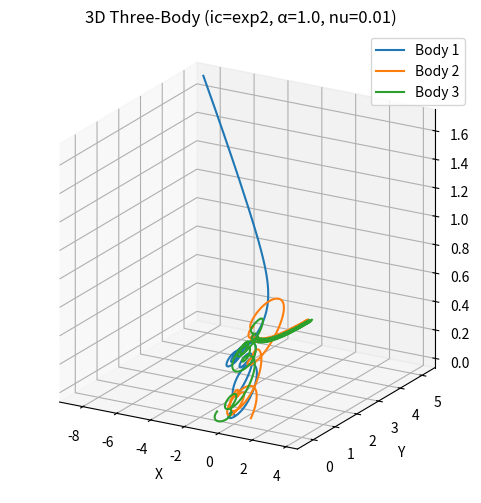
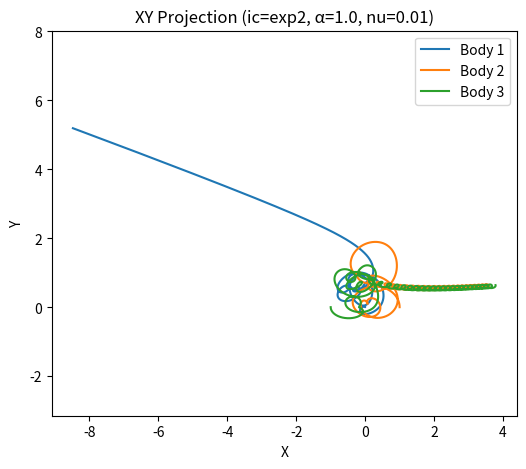
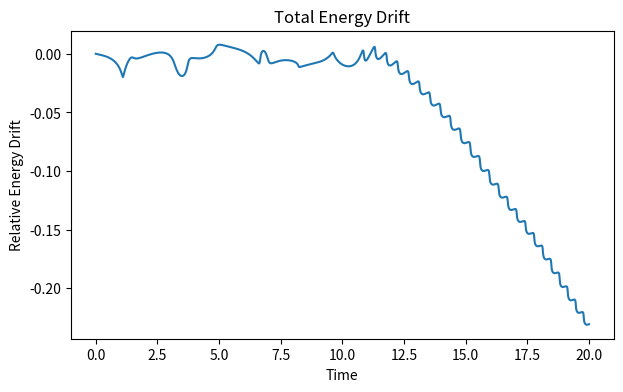

The matplotlib source for these figures, in order:
#!/usr/bin/env python3
# three_body_3d_checked_ns.py
# - 벡터화 3체 시뮬레이터(3D) + Navier-Stokes 요소
# - 오해 방지용 플롯 보정, XY투영 저장
# - 수치 검증용 진단, Benettin Lyapunov
# - DTG로 난류 안정성 제어

import argparse, os
import numpy as np
import pandas as pd
from scipy.integrate import solve_ivp

import matplotlib
matplotlib.use("Agg")
import matplotlib.pyplot as plt

EPS = 1e-12

# ---------------- 상태 관리 ----------------
def unpack_state(s, N=3):
    s = np.asarray(s, float).reshape(-1)
    if s.size != 6 * N:
        raise ValueError(f"state length must be 6N (= {6*N}), got {s.size}")
    pos = s[:3*N].reshape(3, N, order="F")
    vel = s[3*N:6*N].reshape(3, N, order="F")
    return pos, vel

def pack_state(pos, vel):
    pos = np.asarray(pos, float)
    vel = np.asarray(vel, float)
    if pos.shape != vel.shape or pos.shape[0] != 3:
        raise ValueError("pos/vel must have shape (3,N)")
    N = pos.shape[1]
    return np.concatenate([pos.reshape(3*N, order="F"),
                           vel.reshape(3*N, order="F")])

# ---------------- 물리 코어 ----------------
def accelerations(pos, vel, G, masses, nu=0.01, eps=EPS):
    # 중력 가속도
    dr = pos[:, None, :] - pos[:, :, None]
    r2 = np.sum(dr * dr, axis=0) + eps
    np.fill_diagonal(r2, np.inf)
    inv_r3 = r2 ** (-1.5)
    w = masses[None, :] * inv_r3
    grav_acc = G * np.einsum("kij,ij->ki", dr, w)
    # 점성 항 (Navier-Stokes 간소화, Laplacian 근사)
    visc_acc = -nu * np.gradient(vel, axis=1, edge_order=2)  # 2차 차분
    # 난류 효과 (간단한 비선형 섭동)
    turb_acc = 0.001 * np.sin(np.sum(pos * pos, axis=0)) * vel
    return grav_acc + visc_acc + turb_acc

def rhs(t, s, G=1.0, masses=(1.0,1.0,1.0), nu=0.01):
    pos, vel = unpack_state(s, N=3)
    acc = accelerations(pos, vel, G, np.asarray(masses, float), nu)
    return pack_state(vel, acc)

def total_energy(s, G=1.0, masses=(1.0,1.0,1.0)):
    m = np.asarray(masses, float)
    pos, vel = unpack_state(s, N=3)
    v2 = np.sum(vel * vel, axis=0)
    K = 0.5 * np.sum(m * v2)
    dr = pos[:, None, :] - pos[:, :, None]
    r = np.sqrt(np.sum(dr*dr, axis=0) + EPS)
    iu = np.triu_indices(m.size, k=1)
    U = -G * np.sum(m[iu[0]] * m[iu[1]] / r[iu])
    return K + U

# ---------------- 초기조건 ----------------
def make_ic(mode="exp1", alpha=1.0):
    if mode == "exp1":
        raw = [0,0,0, 0,0,0, 1,0,0, 0,0.6,0.1, -1,0,0, 0,-0.6,-0.1]
    elif mode == "exp2":
        raw = [0,0,0, 0,0,0, 1,0,0, 0,0.8,0.2, -1,0,0, 0,-0.5,-0.05]
    elif mode == "exp3":
        raw = [0,0,0, 0,0,0, 1,0,0, 0,1.0,0.4, -1,0,0, 0,-0.2,0.0]
    elif mode == "figure8":
        raw = [
            -0.97000436, 0.24308753, 0, 0.466203685, 0.43236573, 0,
             0.97000436, -0.24308753, 0, 0.466203685, 0.43236573, 0,
             0.0, 0.0, 0, -0.93240737, -0.86473146, 0
        ]
    else:
        raise ValueError("mode must be exp1|exp2|exp3|figure8")

    s = np.array(raw, float)
    pos = np.vstack([s[[0,6,12]], s[[1,7,13]], s[[2,8,14]]])
    vel = np.vstack([s[[3,9,15]], s[[4,10,16]], s[[5,11,17]]])
    vel *= alpha
    return pack_state(pos, vel)

# ---------------- 좌표 추출 ----------------
def positions_from_sol(sol, N=3):
    Y = np.asarray(sol.y, float)
    rows = np.arange(N)
    x_rows = 3*rows + 0
    y_rows = 3*rows + 1
    z_rows = 3*rows + 2
    return Y[x_rows], Y[y_rows], Y[z_rows]

# ---------------- 진단 함수 ----------------
def diag_com_momentum(s, masses):
    pos, vel = unpack_state(s, N=3)
    m = masses.reshape(1, -1)
    com = (pos * m).sum(axis=1) / m.sum()
    p = (vel * m).sum(axis=1)
    return float(np.linalg.norm(com)), float(np.linalg.norm(p))

def diag_planarity(z, tol=1e-3):
    zmax = float(np.max(np.abs(z)))
    return bool(zmax < tol), zmax

def diag_fig8_similarity(x, y):
    curves = [np.vstack([x[i], y[i]]).T for i in range(3)]
    def pair_score(a, b):
        n = min(len(a), len(b))
        a, b = a[:n], b[:n]
        d = np.linalg.norm(a - b, axis=1)
        return float(np.std(d))
    return pair_score(curves[0], curves[1]) + pair_score(curves[1], curves[2]) + pair_score(curves[0], curves[2])

# ---------------- DTG 업데이트 ----------------
def dtg_update(V_0, alpha, beta, lambda_, b, energy_dev, lyap, theta_t):
    return (1 - lambda_) * theta_t + lambda_ * (b + alpha * energy_dev - beta * lyap)

# ---------------- 실행 ----------------
def run(ic_mode, alpha, t_max, dt, out_root, elev=20, azim=-60, nu=0.01):
    masses = np.array([1.0,1.0,1.0])
    s0 = make_ic(ic_mode, alpha)
    t_eval = np.arange(0.0, t_max + 1e-12, dt)

    sol = solve_ivp(lambda t,s: rhs(t,s,1.0,masses,nu),
                    (0.0, t_max), s0, t_eval=t_eval,
                    method="DOP853", rtol=1e-9, atol=1e-12)

    x, y, z = positions_from_sol(sol, N=3)
    x1,y1,z1 = x[0], y[0], z[0]
    x2,y2,z2 = x[1], y[1], z[1]
    x3,y3,z3 = x[2], y[2], z[2]

    df = pd.DataFrame({"t": sol.t,
                       "x1": x1,"y1": y1,"z1": z1,
                       "x2": x2,"y2": y2,"z2": z2,
                       "x3": x3,"y3": y3,"z3": z3})
    csv_path = os.path.join(out_root, "data", f"threebody3d_{ic_mode}_a{alpha}_ns.csv")
    os.makedirs(os.path.dirname(csv_path), exist_ok=True)
    df.to_csv(csv_path, index=False)

    fig = plt.figure(figsize=(7,6))
    ax = fig.add_subplot(111, projection="3d")
    ax.plot(x1,y1,z1,label="Body 1")
    ax.plot(x2,y2,z2,label="Body 2")
    ax.plot(x3,y3,z3,label="Body 3")
    ax.set_xlabel("X"); ax.set_ylabel("Y"); ax.set_zlabel("Z")
    ax.set_title(f"3D Three-Body (ic={ic_mode}, α={alpha}, nu={nu})")
    ax.legend()
    try:
        ax.set_box_aspect((1,1,1))
        ax.set_proj_type('ortho')
    except Exception:
        pass
    ax.view_init(elev=elev, azim=azim)
    fig_path = os.path.join(out_root, "figures", f"threebody3d_{ic_mode}_a{alpha}_ns.png")
    os.makedirs(os.path.dirname(fig_path), exist_ok=True)
    fig.savefig(fig_path, dpi=160)
    plt.close(fig)

    plt.figure(figsize=(6,5))
    for xi, yi, lab in [(x1,y1,"Body 1"), (x2,y2,"Body 2"), (x3,y3,"Body 3")]:
        plt.plot(xi, yi, label=lab)
    plt.xlabel("X"); plt.ylabel("Y"); plt.axis('equal'); plt.legend()
    plt.title(f"XY Projection (ic={ic_mode}, α={alpha}, nu={nu})")
    fig_xy_path = os.path.join(out_root, "figures", f"threebody3d_{ic_mode}_a{alpha}_ns_xy.png")
    plt.savefig(fig_xy_path, dpi=160)
    plt.close()

    E0 = total_energy(sol.y[:,0], 1.0, masses)
    E = np.array([total_energy(sol.y[:,i], 1.0, masses) for i in range(sol.y.shape[1])])
    drift = (E - E0) / (abs(E0) + 1e-15)
    plt.figure(figsize=(7,4))
    plt.plot(sol.t, drift)
    plt.xlabel("Time"); plt.ylabel("Relative Energy Drift")
    plt.title("Total Energy Drift")
    drift_path = os.path.join(out_root, "figures", f"energy_drift_{ic_mode}_a{alpha}_ns.png")
    os.makedirs(os.path.dirname(drift_path), exist_ok=True)
    plt.savefig(drift_path, dpi=160)
    plt.close()

    com0, p0 = diag_com_momentum(sol.y[:,0], masses)
    comT, pT = diag_com_momentum(sol.y[:,-1], masses)
    planar, zmax = diag_planarity(z, tol=1e-3)
    sim = diag_fig8_similarity(x, y)

    print(f"[OK] CSV  : {csv_path}")
    print(f"[OK] FIG  : {fig_path}")
    print(f"[OK] FIGXY: {fig_xy_path}")
    print(f"[OK] DRIFT: {drift_path}")
    print(f"[diag] |COM(t0)|={com0:.3e}, |P(t0)|={p0:.3e} |COM(tT)|={comT:.3e}, |P(tT)|={pT:.3e}")
    print(f"[diag] planar={planar} (max|z|={zmax:.3e}), fig8_similarity={sim:.3e}")
    return sol.t, drift, (planar, zmax, sim)

# ---------------- Lyapunov (Benettin) ----------------
def lyapunov_benettin(s0, rhs, tmax=12.0, dt=0.002, delta0=1e-8,
                      renorm_every=50, G=1.0, masses=(1.0,1.0,1.0), nu=0.01):
    rng = np.random.default_rng(0)
    v = rng.normal(size=s0.size); v /= np.linalg.norm(v)

    t = 0.0
    s = s0.copy()
    s_pert = s + delta0 * v
    d0 = delta0

    lam_sum = 0.0
    n_renorm = 0

    while t < tmax - 1e-12:
        t_next = min(t + renorm_every * dt, tmax)

        sol1 = solve_ivp(lambda tt, ss: rhs(tt, ss, G, masses, nu),
                         (t, t_next), s,
                         method="DOP853", rtol=1e-9, atol=1e-12)
        sol2 = solve_ivp(lambda tt, ss: rhs(tt, ss, G, masses, nu),
                         (t, t_next), s_pert,
                         method="DOP853", rtol=1e-9, atol=1e-12)

        s = sol1.y[:, -1]
        s_pert = sol2.y[:, -1]

        d = np.linalg.norm(s_pert - s)
        if d <= 0:
            d = 1e-300
        lam_sum += np.log(d / d0)
        n_renorm += 1

        v = (s_pert - s) / d
        s_pert = s + d0 * v

        t = t_next

    T = n_renorm * renorm_every * dt
    return lam_sum / max(T, 1e-30)

# ---------------- DTG 실행 ----------------
def run_dtg(t, drift, lyap, V_0=1.0, alpha=0.7, beta=0.5, lambda_=0.1, b=0.0):
    theta_t = V_0
    theta_history = [theta_t]  # 초기값
    for i in range(len(drift)):
        energy_dev = drift[i]
        theta_t = dtg_update(V_0, alpha, beta, lambda_, b, energy_dev, lyap, theta_t)
        theta_history.append(theta_t)
    return theta_history[:-1]  # 마지막 값 제거해 t와 맞춤
# ---------------- 메인 ----------------
def main():
    ap = argparse.ArgumentParser()
    ap.add_argument("--ic", choices=["exp1","exp2","exp3","figure8"], default="exp2")
    ap.add_argument("--alpha", type=float, default=1.0)
    ap.add_argument("--tmax", type=float, default=20.0)
    ap.add_argument("--dt", type=float, default=0.002)
    ap.add_argument("--out", default=".")
    ap.add_argument("--lyap", action="store_true")
    ap.add_argument("--elev", type=float, default=20.0)
    ap.add_argument("--azim", type=float, default=-60.0)
    ap.add_argument("--nu", type=float, default=0.01)  # 점성 계수
    args = ap.parse_args()

    t, drift, diag = run(args.ic, args.alpha, args.tmax, args.dt, args.out,
                         elev=args.elev, azim=args.azim, nu=args.nu)

    if args.lyap:
        masses = np.array([1.0,1.0,1.0])
        s0 = make_ic(args.ic, args.alpha)
        lam = lyapunov_benettin(s0, rhs, tmax=max(6.0, args.tmax),
                                dt=args.dt, G=1.0, masses=masses, nu=args.nu)
        print(f"[Lyapunov_Benettin ≈] {lam:.6f} (주기해면 ~0, 양수면 혼돈 경향)")

    # DTG 실행
    if args.lyap:
        theta_history = run_dtg(t, drift, lam)
        plt.figure(figsize=(7,4))
        plt.plot(t, theta_history)
        plt.xlabel("Time"); plt.ylabel("DTG Theta")
        plt.title(f"DTG Theta (ic={args.ic}, α={args.alpha}, nu={args.nu})")
        dtg_path = os.path.join(args.out, "figures", f"dtg_theta_{args.ic}_a{args.alpha}_ns.png")
        os.makedirs(os.path.dirname(dtg_path), exist_ok=True)
        plt.savefig(dtg_path, dpi=160)
        plt.close()
        print(f"[OK] DTG  : {dtg_path}")

if __name__ == "__main__":
    main()
